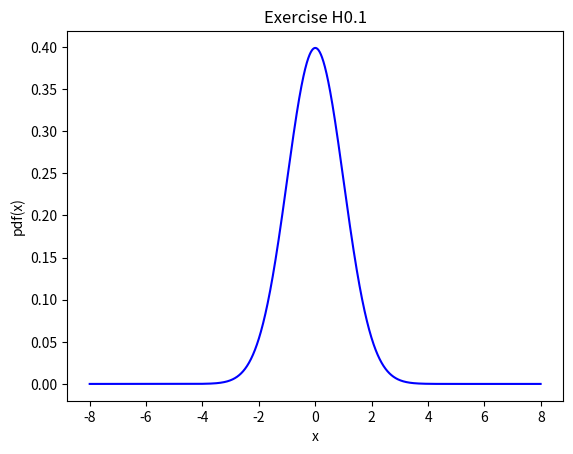

Generate this figure with matplotlib:
import matplotlib.pyplot as plt
import numpy as np
import scipy.stats as stats
import math

x0 = np.arange(-8,8, 0.01)
mu = 0
variance = 1
sigma = math.sqrt(variance)

pdf = stats.norm.pdf(x0, mu, sigma)

print(len(pdf))

plt.plot(x0, pdf, color='blue', label='Standard Normal Distribution')

plt.ylabel('pdf(x)')
plt.xlabel('x')
plt.title('Exercise H0.1')

plt.show()


